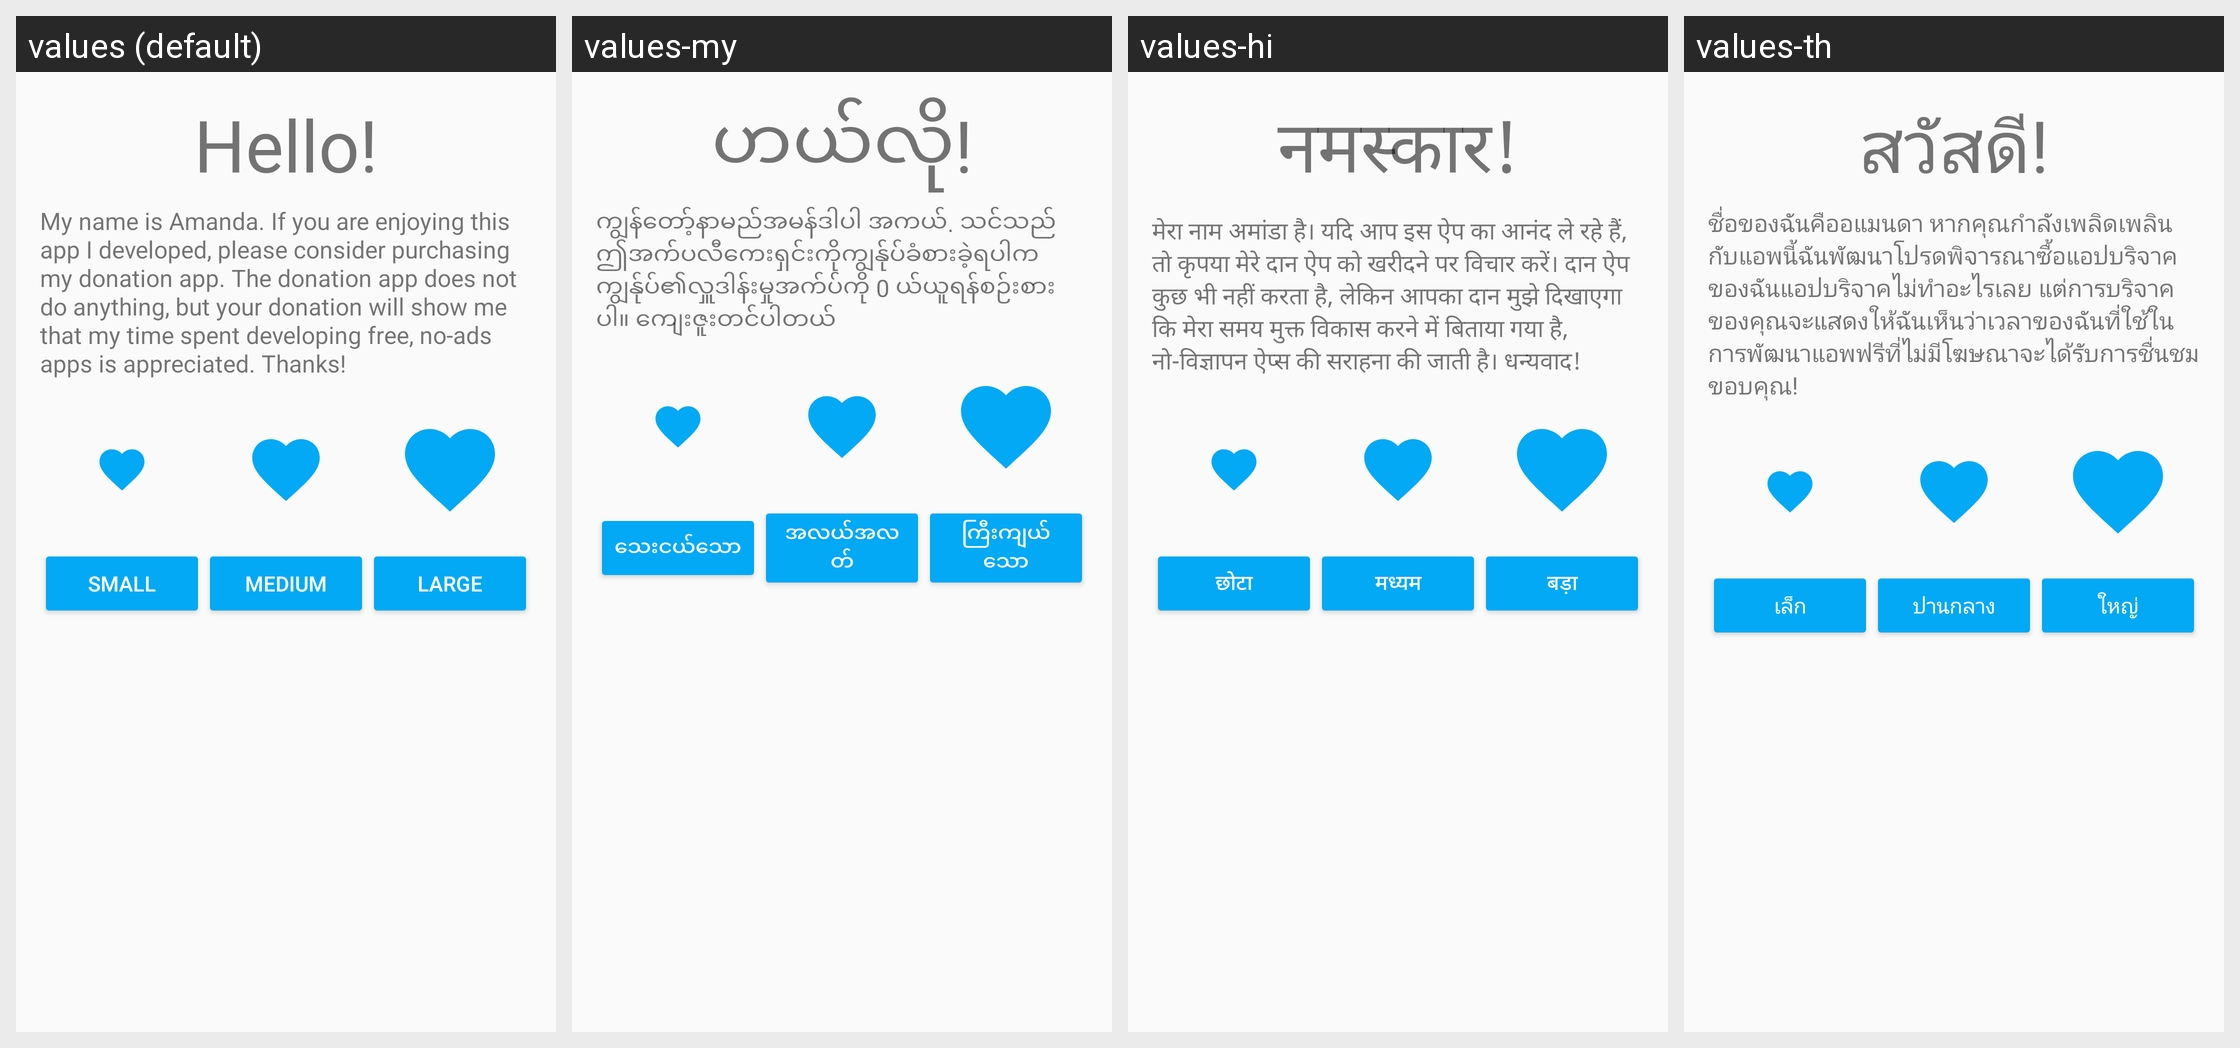

The same Android screen rendered under several of its app's locales, left to right. List the strings drawn on it with the default value and each locale's translation.
Android screen res/layout/activity_donate.xml rendered under 4 locales, left to right: values (default), values-my, values-hi, values-th. Device: Nexus 5 (rendered at 1080×1920; each locale shown at half size, 540×960, under a caption strip naming it); theme AppTheme.
Other locales in the repository, not shown: values-af, values-am, values-ar, values-az, values-be, values-bg, values-bn, values-bs, values-ca, values-co, values-cs, values-cy, values-da, values-de, values-el, values-eo, values-es, values-et, values-eu, values-fa, values-fi, values-fil, values-fr, values-fy, values-ga, values-gd, values-gl, values-gr, values-gu, values-ha, values-hr, values-ht, values-hu, values-hy, values-ig, values-in, values-is, values-it, values-iw, values-ja, values-ji, values-jv, values-ka, values-kk, values-km, values-kn, values-ko, values-ku, values-ky, values-la, values-lb, values-lo, values-lt, values-lv, values-mg, values-mi, values-mk, values-ml, values-mn, values-mr, values-ms, values-mt, values-nb, values-ne, values-nl, values-no, values-ny, values-pa, values-pl, values-ps, values-pt, values-ro, values-ru, values-sd, values-si, values-sk, values-sl, values-sm, values-sn, values-so, values-sq, values-sr, values-st, values-su, values-sv, values-sw, values-ta, values-te, values-tg, values-tr, values-uk, values-ur, values-uz, values-vi, values-xh, values-yo, values-zh-rCN, values-zh-rTW.
Strings drawn on this screen, with the default value and each locale's value (text and hints the layout hard-codes, and strings that could not be matched under every locale, appear in the picture but are not listed):

donate_greeting
  values: Hello!
  values-my: ဟယ်လို!
  values-hi: नमस्कार!
  values-th: สวัสดี!

donate_message
  values: My name is Amanda. If you are enjoying this app I developed, please consider purchasing my donation app. The donation app does not do anything, but your donation will show me that my time spent developing free, no-ads apps is appreciated. Thanks!
  values-my: ကျွန်တော့်နာမည်အမန်ဒါပါ အကယ်. သင်သည်ဤအက်ပလီကေးရှင်းကိုကျွန်ုပ်ခံစားခဲ့ရပါကကျွန်ုပ်၏လှူဒါန်းမှုအက်ပ်ကို 0 ယ်ယူရန်စဉ်းစားပါ။ ကျေးဇူးတင်ပါတယ်
  values-hi: मेरा नाम अमांडा है। यदि आप इस ऐप का आनंद ले रहे हैं, तो कृपया मेरे दान ऐप को खरीदने पर विचार करें। दान ऐप कुछ भी नहीं करता है, लेकिन आपका दान मुझे दिखाएगा कि मेरा समय मुक्त विकास करने में बिताया गया है, नो-विज्ञापन ऐप्स की सराहना की जाती है। धन्यवाद!
  values-th: ชื่อของฉันคืออแมนดา หากคุณกำลังเพลิดเพลินกับแอพนี้ฉันพัฒนาโปรดพิจารณาซื้อแอปบริจาคของฉันแอปบริจาคไม่ทำอะไรเลย แต่การบริจาคของคุณจะแสดงให้ฉันเห็นว่าเวลาของฉันที่ใช้ในการพัฒนาแอพฟรีที่ไม่มีโฆษณาจะได้รับการชื่นชม ขอบคุณ!

Small
  values: Small
  values-my: သေးငယ်သော
  values-hi: छोटा
  values-th: เล็ก

medium
  values: Medium
  values-my: အလယ်အလတ်
  values-hi: मध्यम
  values-th: ปานกลาง

large
  values: Large
  values-my: ကြီးကျယ်သော
  values-hi: बड़ा
  values-th: ใหญ่
